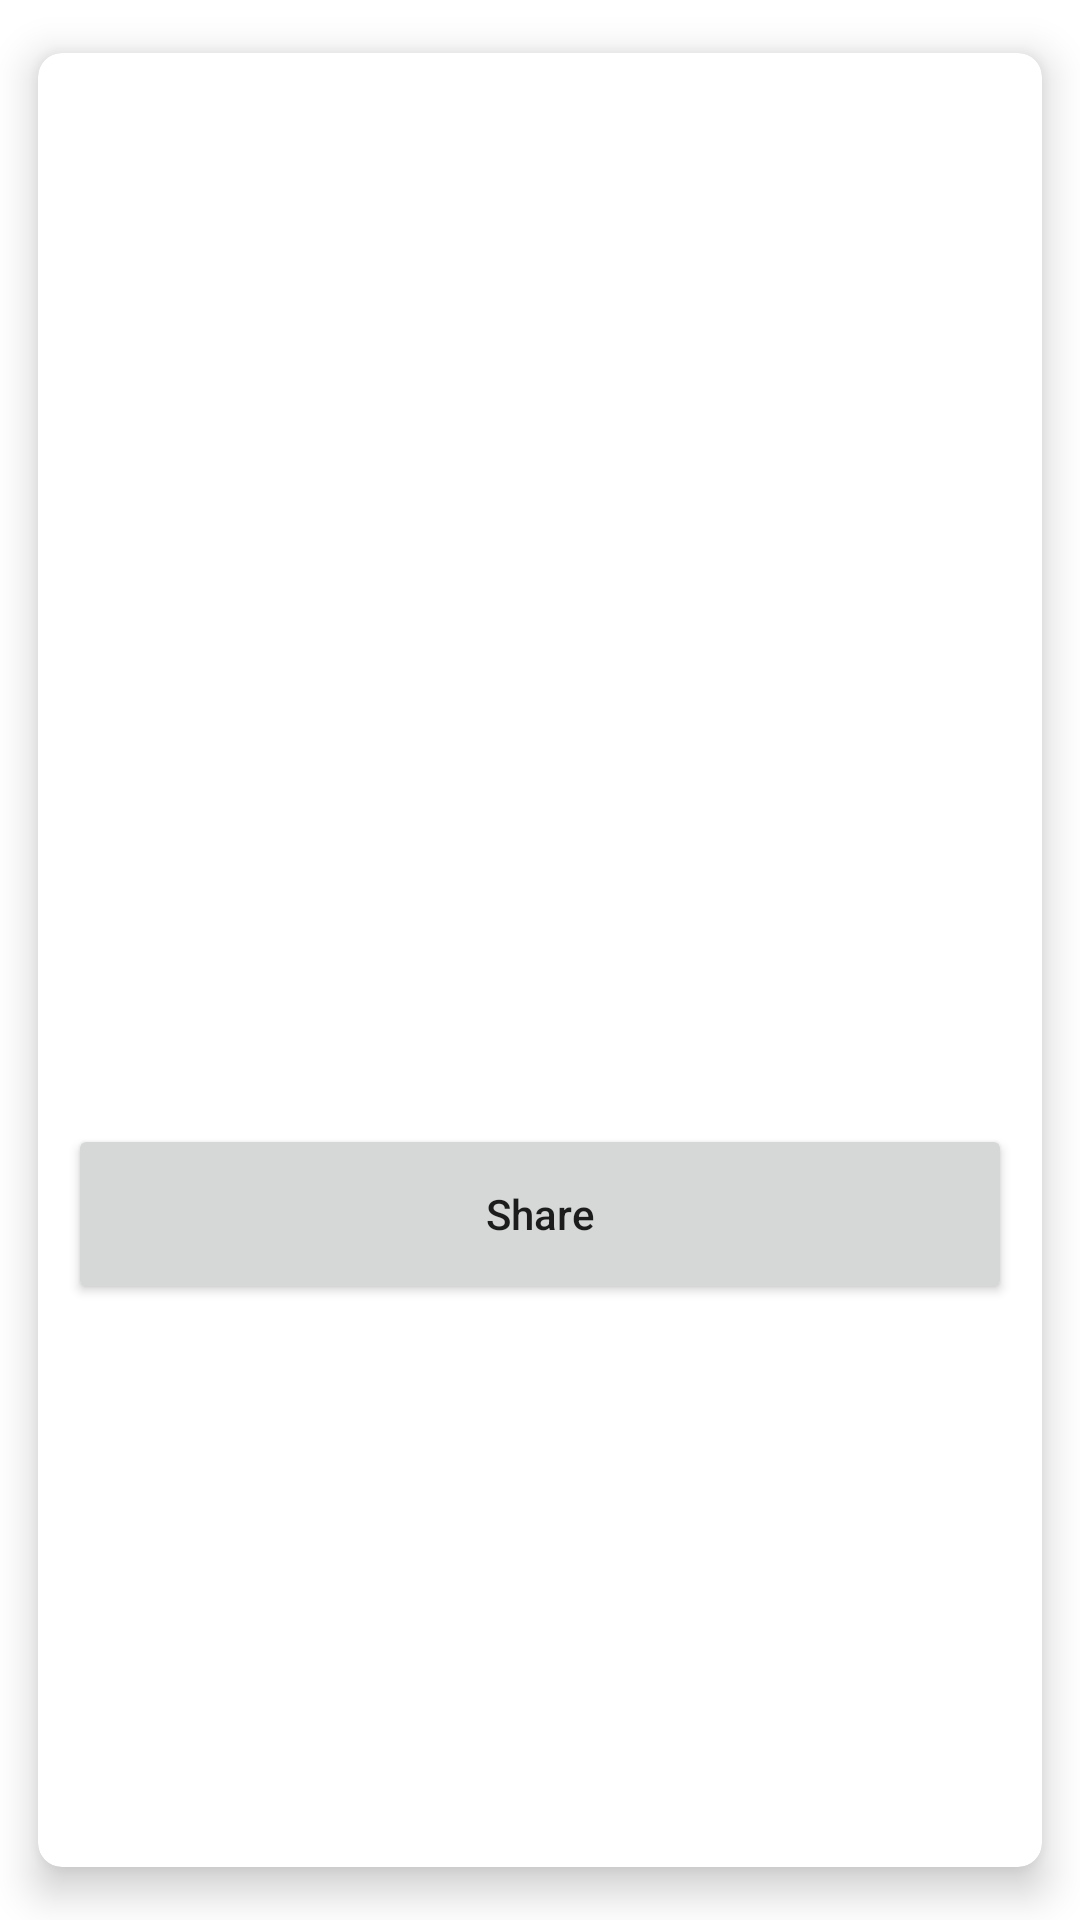

Here is an Android app screen rendered from its layout file. Give the layout XML and the strings, colors and styles it references.
<!-- AndroidManifest.xml: application theme Theme.Patientonlinewallet -->
<!-- res/layout/activity_medical_record_details.xml -->
<?xml version="1.0" encoding="utf-8"?>
<androidx.cardview.widget.CardView xmlns:android="http://schemas.android.com/apk/res/android"
    xmlns:app="http://schemas.android.com/apk/res-auto"
    android:layout_width="match_parent"
    android:layout_height="wrap_content"
    xmlns:tools="http://schemas.android.com/tools"
    android:layout_margin="5dp"
    app:cardBackgroundColor="@color/white"
    app:cardCornerRadius="8dp"
    app:cardElevation="8dp"
    app:cardMaxElevation="10dp"
    app:cardPreventCornerOverlap="true"
    app:cardUseCompatPadding="true">

    <androidx.constraintlayout.widget.ConstraintLayout
        android:id="@+id/containerLayout"
        android:layout_width="match_parent"
        android:layout_height="match_parent">

        <TextView
            android:id="@+id/txtMedicalRecordDetailsTitle"
            android:layout_width="match_parent"
            android:layout_height="wrap_content"
            android:layout_marginStart="20dp"
            android:layout_marginTop="10dp"
            android:textColor="@color/black"
            android:textSize="18sp"
            android:textStyle="bold"
            tools:text="Dr Mavumbula"
            app:layout_constraintTop_toTopOf="parent"
            app:layout_constraintStart_toStartOf="parent" />

        <TextView
            android:id="@+id/txtMedicalRecordDetailsDate"
            android:layout_width="match_parent"
            android:layout_height="wrap_content"
            android:layout_marginTop="4dp"
            android:layout_marginStart="20dp"
            android:layout_marginBottom="10dp"
            app:layout_constraintStart_toStartOf="parent"
            app:layout_constraintTop_toBottomOf="@id/txtMedicalRecordDetailsTitle"
            tools:text="20 Jan 2011" />

        <TextView
            android:id="@+id/txtMedicalRecordDescription"
            android:layout_width="match_parent"
            android:layout_height="wrap_content"
            android:layout_marginTop="4dp"
            android:layout_marginStart="20dp"
            android:layout_marginBottom="10dp"
            app:layout_constraintStart_toStartOf="parent"
            app:layout_constraintTop_toBottomOf="@id/txtMedicalRecordDetailsDate"
            tools:text="The patient has serious headache" />

        <TextView
            android:id="@+id/txtMedicalRecordSugarLevel"
            android:layout_width="match_parent"
            android:layout_height="wrap_content"
            android:layout_marginTop="4dp"
            android:layout_marginStart="20dp"
            android:layout_marginBottom="10dp"
            app:layout_constraintStart_toStartOf="parent"
            app:layout_constraintTop_toBottomOf="@id/txtMedicalRecordDescription"
            tools:text="Normal" />

        <TextView
            android:id="@+id/txtMedicalRecordBloodPressure"
            android:layout_width="match_parent"
            android:layout_height="wrap_content"
            android:layout_marginTop="4dp"
            android:layout_marginStart="20dp"
            android:layout_marginBottom="10dp"
            app:layout_constraintStart_toStartOf="parent"
            app:layout_constraintTop_toBottomOf="@id/txtMedicalRecordSugarLevel"
            tools:text="100" />

        <TextView
            android:id="@+id/txtMedicalRecordPrescription"
            android:layout_width="match_parent"
            android:layout_height="wrap_content"
            android:layout_marginTop="4dp"
            android:layout_marginStart="20dp"
            android:layout_marginBottom="10dp"
            app:layout_constraintStart_toStartOf="parent"
            app:layout_constraintTop_toBottomOf="@id/txtMedicalRecordBloodPressure"
            tools:text="Pills" />

        <Button
            android:id="@+id/btnShare"
            android:layout_width="match_parent"
            android:layout_height="60dp"
            android:layout_gravity="bottom"
            android:layout_marginStart="10dp"
            android:layout_marginEnd="10dp"
            android:layout_marginTop="20dp"
            android:text="Share"
            android:textAllCaps="false"
            app:layout_constraintBottom_toBottomOf="parent"
            app:layout_constraintStart_toStartOf="parent"
            app:layout_constraintTop_toBottomOf="@id/txtMedicalRecordPrescription"/>

    </androidx.constraintlayout.widget.ConstraintLayout>

</androidx.cardview.widget.CardView>
<!-- resources referenced by this layout -->
<resources>
  <style name="Theme.Patientonlinewallet" parent="Theme.MaterialComponents.DayNight.DarkActionBar">
          
          <item name="colorPrimary">@color/purple_500</item>
          <item name="colorPrimaryVariant">@color/purple_700</item>
          <item name="colorOnPrimary">@color/white</item>
          
          <item name="colorSecondary">@color/teal_200</item>
          <item name="colorSecondaryVariant">@color/teal_700</item>
          <item name="colorOnSecondary">@color/black</item>
          
          <item name="android:statusBarColor" tools:targetApi="l">?attr/colorPrimaryVariant</item>
          
      </style>
  <!-- not gathered from this repository: default colours our renderer supplied (Android Studio template values) -->
  <color name="purple_500">#FF6200EE</color>
  <color name="purple_700">#FF3700B3</color>
  <color name="teal_200">#FF03DAC5</color>
  <color name="teal_700">#FF018786</color>
  <color name="black">#FF000000</color>
  <color name="white">#FFFFFFFF</color>
</resources>
